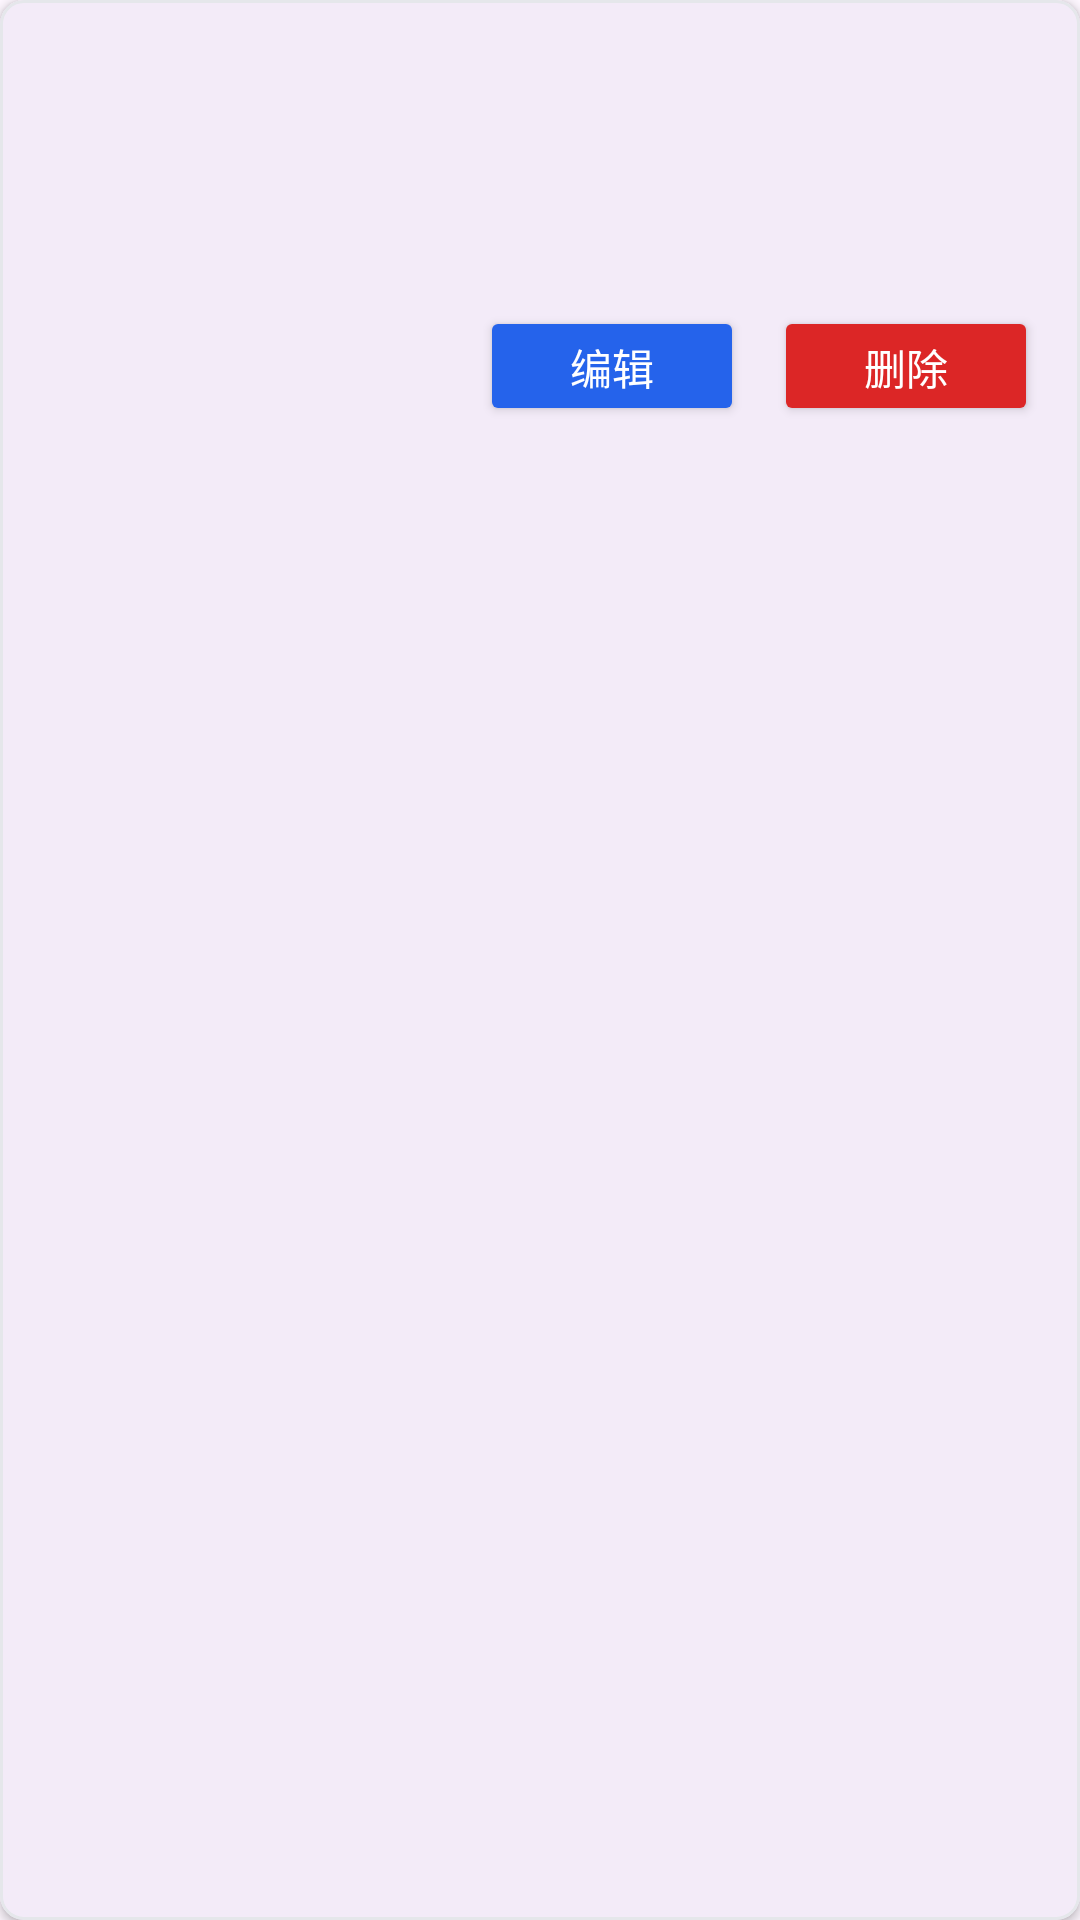

Produce the Android XML layout that renders to this screen, including the resource entries it uses.
<!-- AndroidManifest.xml: application theme Theme.ShopOnline_android -->
<!-- res/layout/product_item.xml -->
<?xml version="1.0" encoding="utf-8"?>
<com.google.android.material.card.MaterialCardView xmlns:android="http://schemas.android.com/apk/res/android"
    xmlns:app="http://schemas.android.com/apk/res-auto"
    android:layout_width="match_parent"
    android:layout_height="wrap_content"
    android:layout_marginStart="4dp"
    android:layout_marginTop="6dp"
    android:layout_marginEnd="4dp"
    android:layout_marginBottom="6dp"
    app:cardCornerRadius="8dp"
    app:cardElevation="2dp"
    app:strokeColor="@color/colorDivider"
    app:strokeWidth="1dp">

    <LinearLayout
        android:layout_width="match_parent"
        android:layout_height="wrap_content"
        android:orientation="vertical"
        android:padding="14dp">

        <LinearLayout
            android:layout_width="match_parent"
            android:layout_height="wrap_content"
            android:gravity="center_vertical"
            android:orientation="horizontal">

            <TextView
                android:id="@+id/tv_product_name"
                android:layout_width="0dp"
                android:layout_height="wrap_content"
                android:layout_weight="1"
                android:ellipsize="end"
                android:maxLines="1"
                android:textColor="@color/colorText"
                android:textSize="17sp"
                android:textStyle="bold" />

            <TextView
                android:id="@+id/tv_product_price"
                android:layout_width="wrap_content"
                android:layout_height="wrap_content"
                android:layout_marginStart="12dp"
                android:textColor="@color/colorAccent"
                android:textSize="17sp"
                android:textStyle="bold" />
        </LinearLayout>

        <TextView
            android:id="@+id/tv_product_description"
            android:layout_width="match_parent"
            android:layout_height="wrap_content"
            android:layout_marginTop="8dp"
            android:textColor="@color/colorTextSecondary"
            android:textSize="14sp" />

        <LinearLayout
            android:layout_width="match_parent"
            android:layout_height="wrap_content"
            android:layout_marginTop="10dp"
            android:orientation="horizontal">

            <TextView
                android:id="@+id/tv_product_category"
                android:layout_width="0dp"
                android:layout_height="wrap_content"
                android:layout_weight="1"
                android:textColor="@color/colorPrimary"
                android:textSize="12sp" />

            <TextView
                android:id="@+id/tv_product_created_at"
                android:layout_width="wrap_content"
                android:layout_height="wrap_content"
                android:textColor="@color/colorTextSecondary"
                android:textSize="12sp" />
        </LinearLayout>

        <LinearLayout
            android:id="@+id/action_row"
            android:layout_width="match_parent"
            android:layout_height="wrap_content"
            android:layout_marginTop="12dp"
            android:gravity="end"
            android:orientation="horizontal">

            <Button
                android:id="@+id/btn_edit"
                android:layout_width="88dp"
                android:layout_height="40dp"
                android:backgroundTint="@color/colorPrimary"
                android:text="编辑"
                android:textColor="#FFFFFF"
                android:textSize="14sp" />

            <Button
                android:id="@+id/btn_delete"
                android:layout_width="88dp"
                android:layout_height="40dp"
                android:layout_marginStart="10dp"
                android:backgroundTint="@color/colorError"
                android:text="删除"
                android:textColor="#FFFFFF"
                android:textSize="14sp" />
        </LinearLayout>
    </LinearLayout>
</com.google.android.material.card.MaterialCardView>
<!-- resources referenced by this layout -->
<resources>
  <color name="colorAccent">#F59E0B</color>
  <color name="colorDivider">#E5E7EB</color>
  <color name="colorError">#DC2626</color>
  <color name="colorPrimary">#2563EB</color>
  <color name="colorText">#111827</color>
  <color name="colorTextSecondary">#6B7280</color>
  <style name="Theme.ShopOnline_android" parent="Base.Theme.ShopOnline_android" />
  <style name="Base.Theme.ShopOnline_android" parent="Theme.Material3.DayNight.NoActionBar">
          
          
      </style>
</resources>
